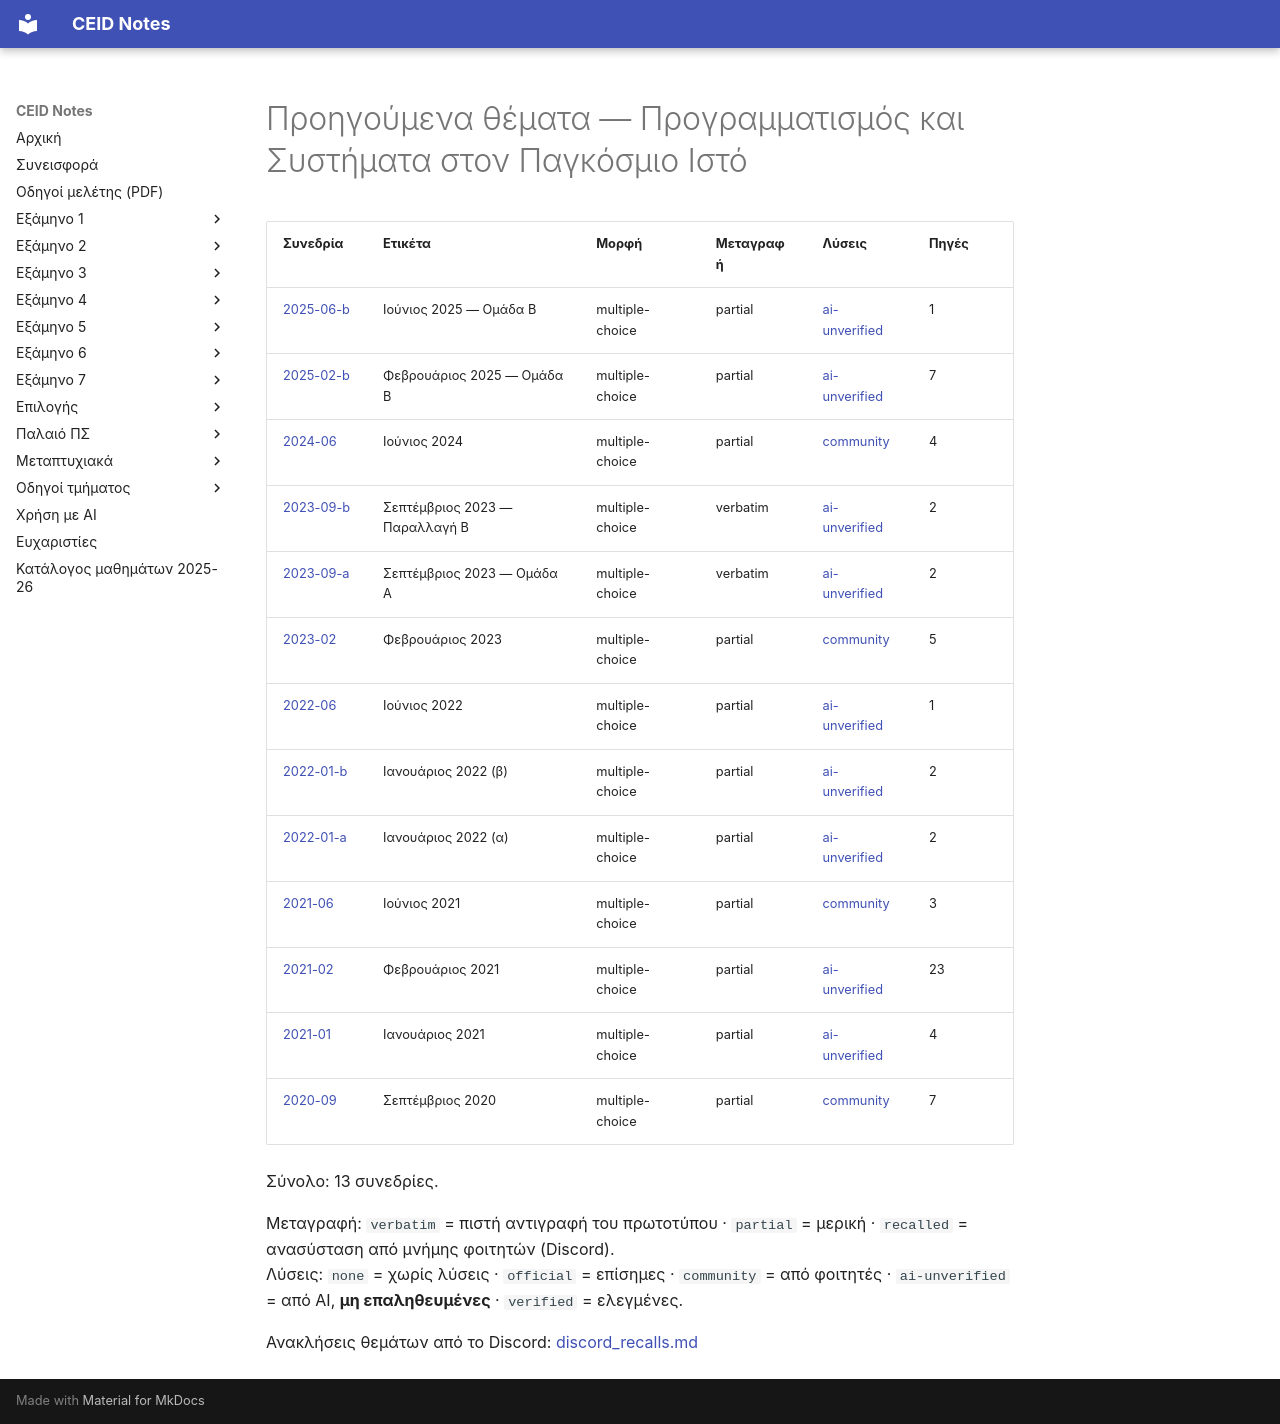

repository: kdngiorgos/ceid-notes · page: Semesters/Semester 6 (6ο Εξάμηνο)/Προγραμματισμός και Συστήματα στον Παγκόσμιο Ιστό - CEID_24Y338/Previous Exams/index.html · generator: mkdocs

# Προηγούμενα θέματα — Προγραμματισμός και Συστήματα στον Παγκόσμιο Ιστό

<!-- BEGIN:sessions -->
| Συνεδρία | Ετικέτα | Μορφή | Μεταγραφή | Λύσεις | Πηγές |
|---|---|---|---|---|---|
| [2025-06-b](2025-06-b.md) | Ιούνιος 2025 — Ομάδα Β | multiple-choice | partial | [ai-unverified](2025-06-b.md) | 1 |
| [2025-02-b](2025-02-b.md) | Φεβρουάριος 2025 — Ομάδα Β | multiple-choice | partial | [ai-unverified](2025-02-b.md) | 7 |
| [2024-06](2024-06.md) | Ιούνιος 2024 | multiple-choice | partial | [community](2024-06.md) | 4 |
| [2023-09-b](2023-09-b.md) | Σεπτέμβριος 2023 — Παραλλαγή Β | multiple-choice | verbatim | [ai-unverified](2023-09-b.md) | 2 |
| [2023-09-a](2023-09-a.md) | Σεπτέμβριος 2023 — Ομάδα Α | multiple-choice | verbatim | [ai-unverified](2023-09-a.md) | 2 |
| [2023-02](2023-02.md) | Φεβρουάριος 2023 | multiple-choice | partial | [community](2023-02.md) | 5 |
| [2022-06](2022-06.md) | Ιούνιος 2022 | multiple-choice | partial | [ai-unverified](2022-06.md) | 1 |
| [2022-01-b](2022-01-b.md) | Ιανουάριος 2022 (β) | multiple-choice | partial | [ai-unverified](2022-01-b.md) | 2 |
| [2022-01-a](2022-01-a.md) | Ιανουάριος 2022 (α) | multiple-choice | partial | [ai-unverified](2022-01-a.md) | 2 |
| [2021-06](2021-06.md) | Ιούνιος 2021 | multiple-choice | partial | [community](2021-06.md) | 3 |
| [2021-02](2021-02.md) | Φεβρουάριος 2021 | multiple-choice | partial | [ai-unverified](2021-02.md) | 23 |
| [2021-01](2021-01.md) | Ιανουάριος 2021 | multiple-choice | partial | [ai-unverified](2021-01.md) | 4 |
| [2020-09](2020-09.md) | Σεπτέμβριος 2020 | multiple-choice | partial | [community](2020-09.md) | 7 |

Σύνολο: 13 συνεδρίες.

Μεταγραφή: `verbatim` = πιστή αντιγραφή του πρωτοτύπου · `partial` = μερική · `recalled` = ανασύσταση από μνήμης φοιτητών (Discord).  
Λύσεις: `none` = χωρίς λύσεις · `official` = επίσημες · `community` = από φοιτητές · `ai-unverified` = από AI, **μη επαληθευμένες** · `verified` = ελεγμένες.

Ανακλήσεις θεμάτων από το Discord: [discord_recalls.md](discord_recalls.md)
<!-- END:sessions -->
